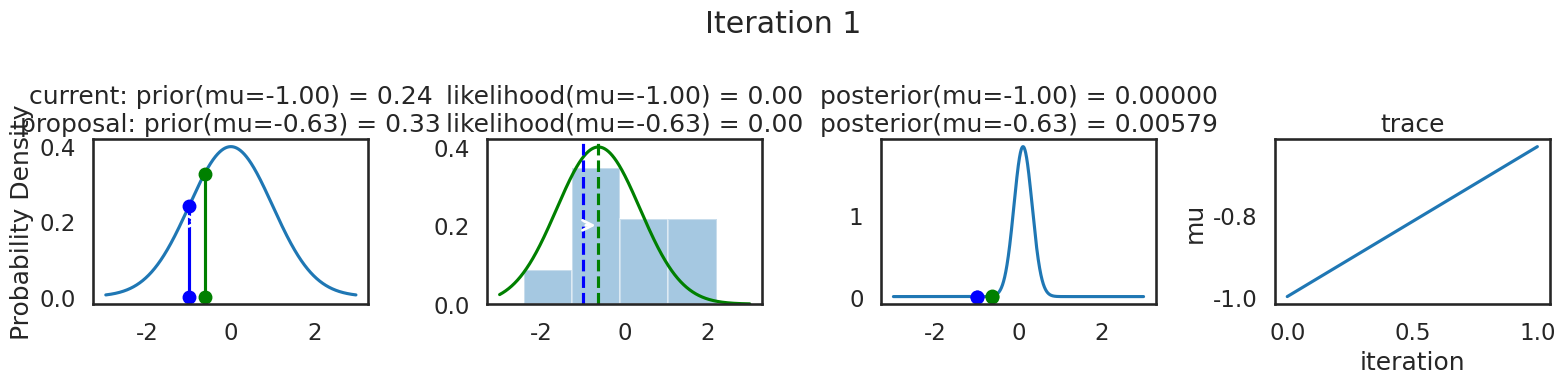
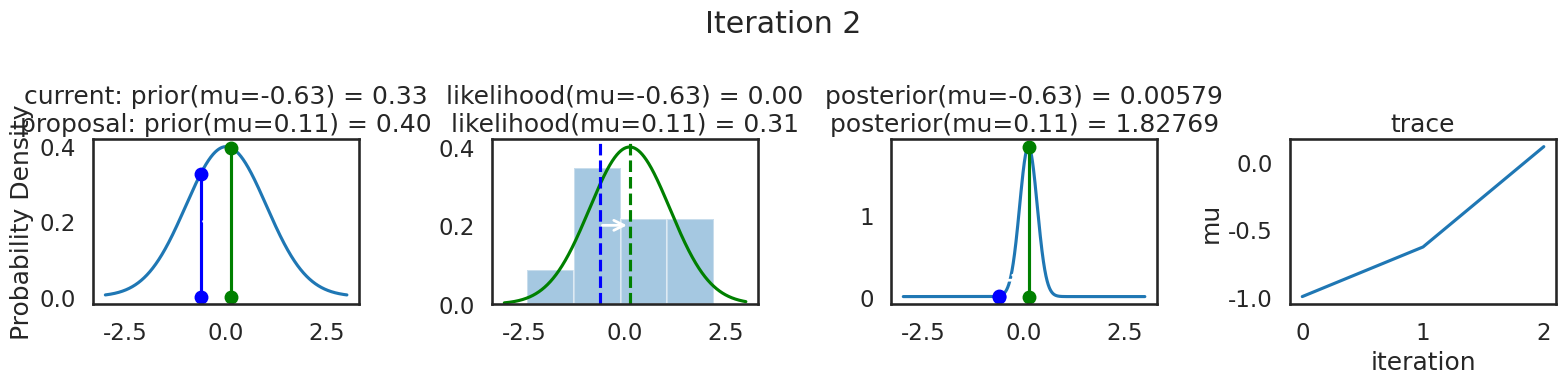
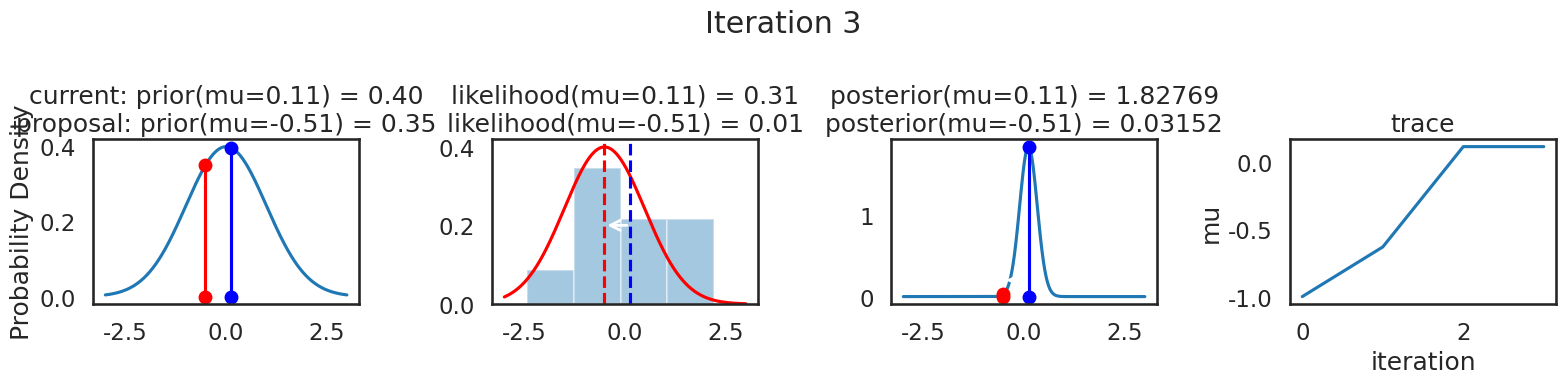
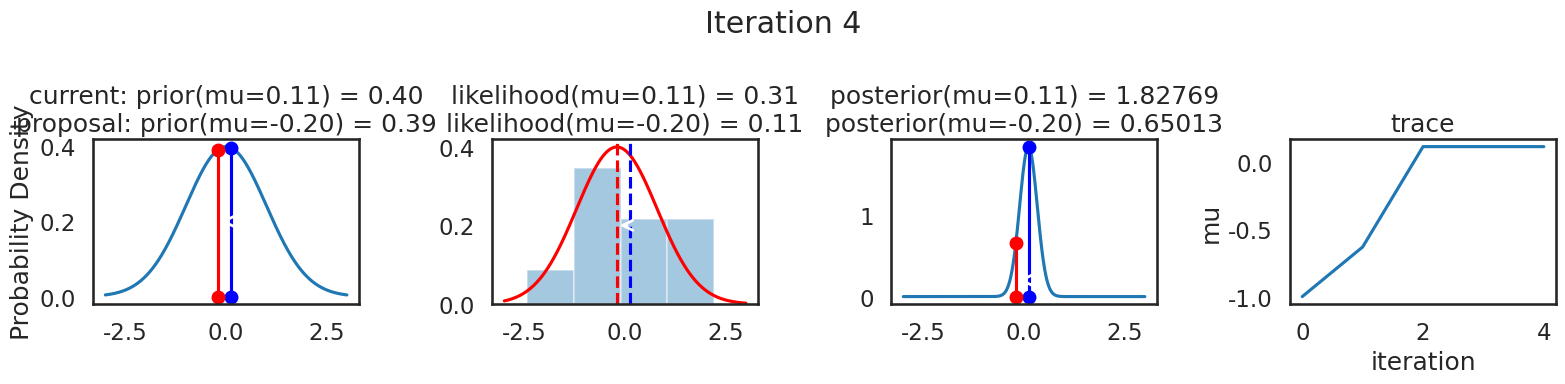
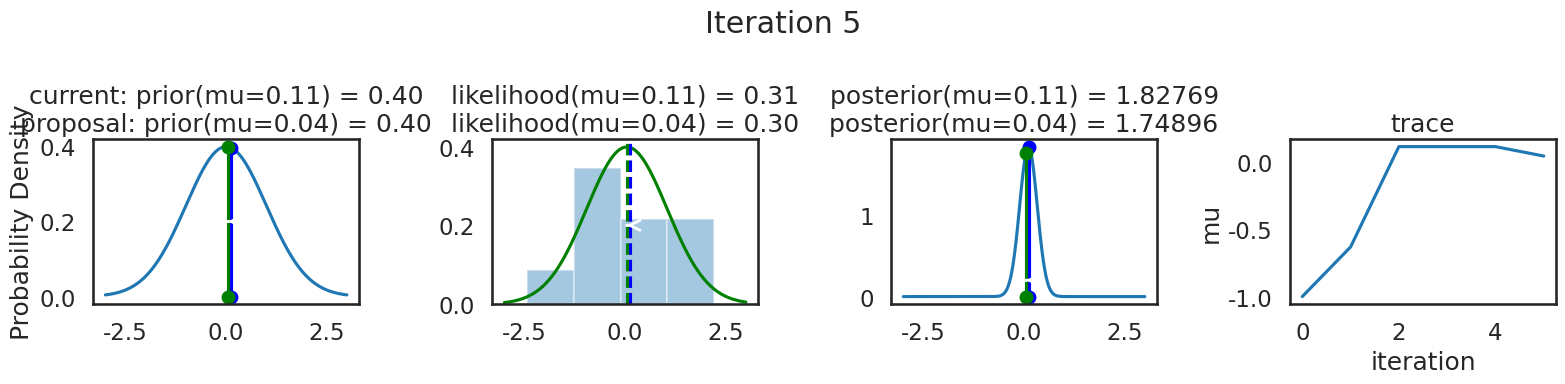
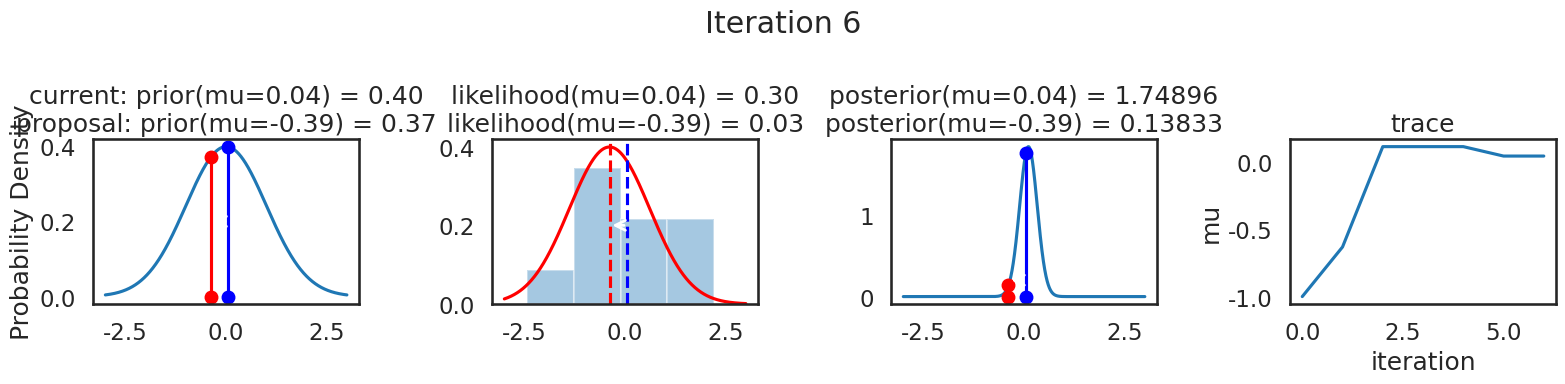
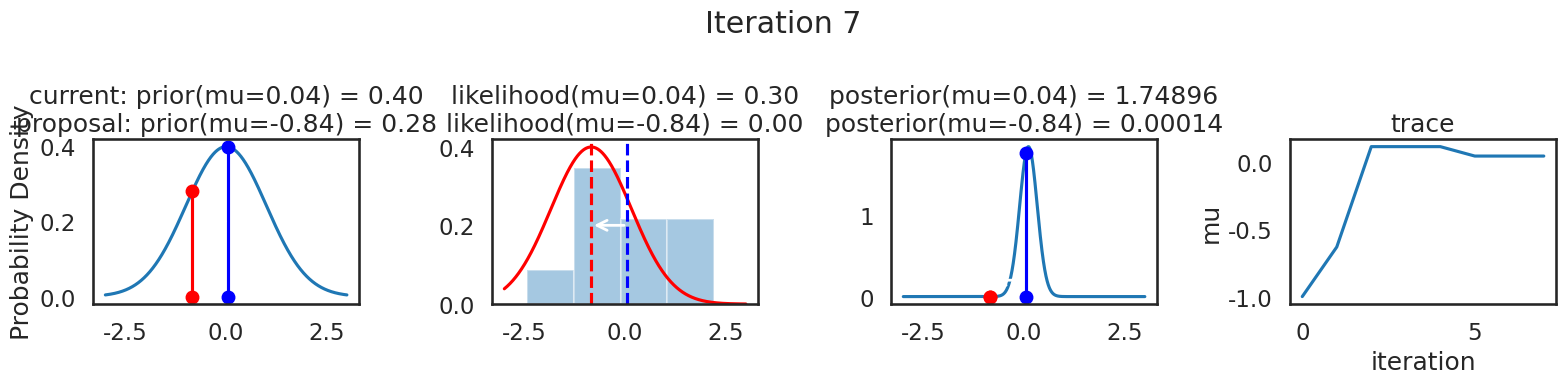
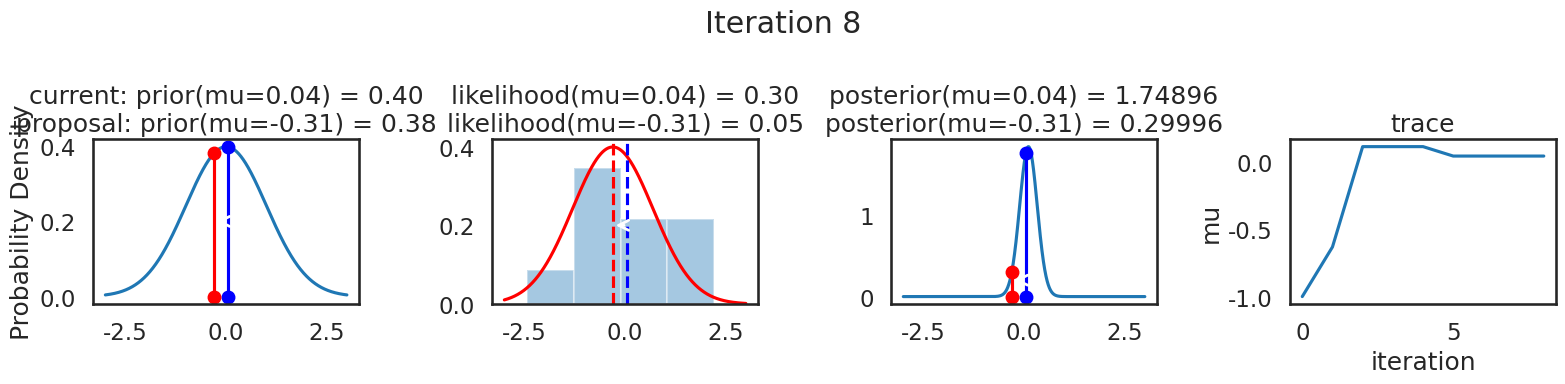

Here is the Python script that generated these plots, in order:
# [redacted]

import numpy as np
import scipy as sp
import pandas as pd
import matplotlib.pyplot as plt
import seaborn as sns
from scipy.stats import norm


def calc_posterior_analytical(data, x, mu_0, sigma_0):
    sigma = 1.
    n = len(data)
    mu_post = (mu_0 / sigma_0**2 + data.sum() / sigma**2) / (1. / sigma_0**2 + n / sigma**2)
    sigma_post = (1. / sigma_0**2 + n / sigma**2)**-1
    return norm(mu_post, np.sqrt(sigma_post)).pdf(x)


# Function to display
def plot_proposal(mu_current, mu_proposal, mu_prior_mu, mu_prior_sd, data, accepted, trace, i):
    from copy import copy
    trace = copy(trace)
    fig, (ax1, ax2, ax3, ax4) = plt.subplots(ncols=4, figsize=(16, 4))
    fig.suptitle('Iteration %i' % (i + 1))
    x = np.linspace(-3, 3, 5000)
    color = 'g' if accepted else 'r'

    # Plot prior
    prior_current = norm(mu_prior_mu, mu_prior_sd).pdf(mu_current)
    prior_proposal = norm(mu_prior_mu, mu_prior_sd).pdf(mu_proposal)
    prior = norm(mu_prior_mu, mu_prior_sd).pdf(x)
    ax1.plot(x, prior)
    ax1.plot([mu_current] * 2, [0, prior_current], marker='o', color='b')
    ax1.plot([mu_proposal] * 2, [0, prior_proposal], marker='o', color=color)
    ax1.annotate("", xy=(mu_proposal, 0.2), xytext=(mu_current, 0.2),
                 arrowprops=dict(arrowstyle="->", lw=2.))
    ax1.set(ylabel='Probability Density', title='current: prior(mu=%.2f) = %.2f\nproposal: prior(mu=%.2f) = %.2f' % (mu_current, prior_current, mu_proposal, prior_proposal))

    # Likelihood
    likelihood_current = norm(mu_current, 1).pdf(data).prod()
    likelihood_proposal = norm(mu_proposal, 1).pdf(data).prod()
    y = norm(loc=mu_proposal, scale=1).pdf(x)
    sns.distplot(data, kde=False, norm_hist=True, ax=ax2)
    ax2.plot(x, y, color=color)
    ax2.axvline(mu_current, color='b', linestyle='--', label='mu_current')
    ax2.axvline(mu_proposal, color=color, linestyle='--', label='mu_proposal')
    #ax2.title('Proposal {}'.format('accepted' if accepted else 'rejected'))
    ax2.annotate("", xy=(mu_proposal, 0.2), xytext=(mu_current, 0.2),
                 arrowprops=dict(arrowstyle="->", lw=2.))
    ax2.set(title='likelihood(mu=%.2f) = %.2f\nlikelihood(mu=%.2f) = %.2f' % (mu_current, 1e14*likelihood_current, mu_proposal, 1e14*likelihood_proposal))

    # Posterior
    posterior_analytical = calc_posterior_analytical(data, x, mu_prior_mu, mu_prior_sd)
    ax3.plot(x, posterior_analytical)
    posterior_current = calc_posterior_analytical(data, mu_current, mu_prior_mu, mu_prior_sd)
    posterior_proposal = calc_posterior_analytical(data, mu_proposal, mu_prior_mu, mu_prior_sd)
    ax3.plot([mu_current] * 2, [0, posterior_current], marker='o', color='b')
    ax3.plot([mu_proposal] * 2, [0, posterior_proposal], marker='o', color=color)
    ax3.annotate("", xy=(mu_proposal, 0.2), xytext=(mu_current, 0.2),
                 arrowprops=dict(arrowstyle="->", lw=2.))
    #ax3.set(title=r'prior x likelihood $\propto$ posterior')
    ax3.set(title='posterior(mu=%.2f) = %.5f\nposterior(mu=%.2f) = %.5f' % (mu_current, posterior_current, mu_proposal, posterior_proposal))

    if accepted:
        trace.append(mu_proposal)
    else:
        trace.append(mu_current)
    ax4.plot(trace)
    ax4.set(xlabel='iteration', ylabel='mu', title='trace')
    plt.tight_layout()
    #plt.legend()


def sampler(data, samples=4, mu_init=.5, proposal_width=.5, plot=False, mu_prior_mu=0, mu_prior_sd=1.):
    mu_current = mu_init
    posterior = [mu_current]
    for i in range(samples):
        # suggest new position
        mu_proposal = norm(mu_current, proposal_width).rvs()

        # Compute likelihood by multiplying probabilities of each data point
        likelihood_current = norm(mu_current, 1).pdf(data).prod()
        likelihood_proposal = norm(mu_proposal, 1).pdf(data).prod()

        # Compute prior probability of current and proposed mu
        prior_current = norm(mu_prior_mu, mu_prior_sd).pdf(mu_current)
        prior_proposal = norm(mu_prior_mu, mu_prior_sd).pdf(mu_proposal)

        p_current = likelihood_current * prior_current
        p_proposal = likelihood_proposal * prior_proposal

        # Accept proposal?
        p_accept = p_proposal / p_current

        # Usually would include prior probability, which we neglect here for simplicity
        accept = np.random.rand() < p_accept

        if plot:
            plot_proposal(mu_current, mu_proposal, mu_prior_mu, mu_prior_sd, data, accept, posterior, i)

        if accept:
            # Update position
            mu_current = mu_proposal

        posterior.append(mu_current)

    return posterior


if __name__ == "__main__":

    sns.set_style('white')
    sns.set_context('talk')

    np.random.seed(123)
    data = np.random.randn(20)
    sampler(data, samples=8, mu_init=-1., plot=True);

    plt.savefig('mcmc.png')


